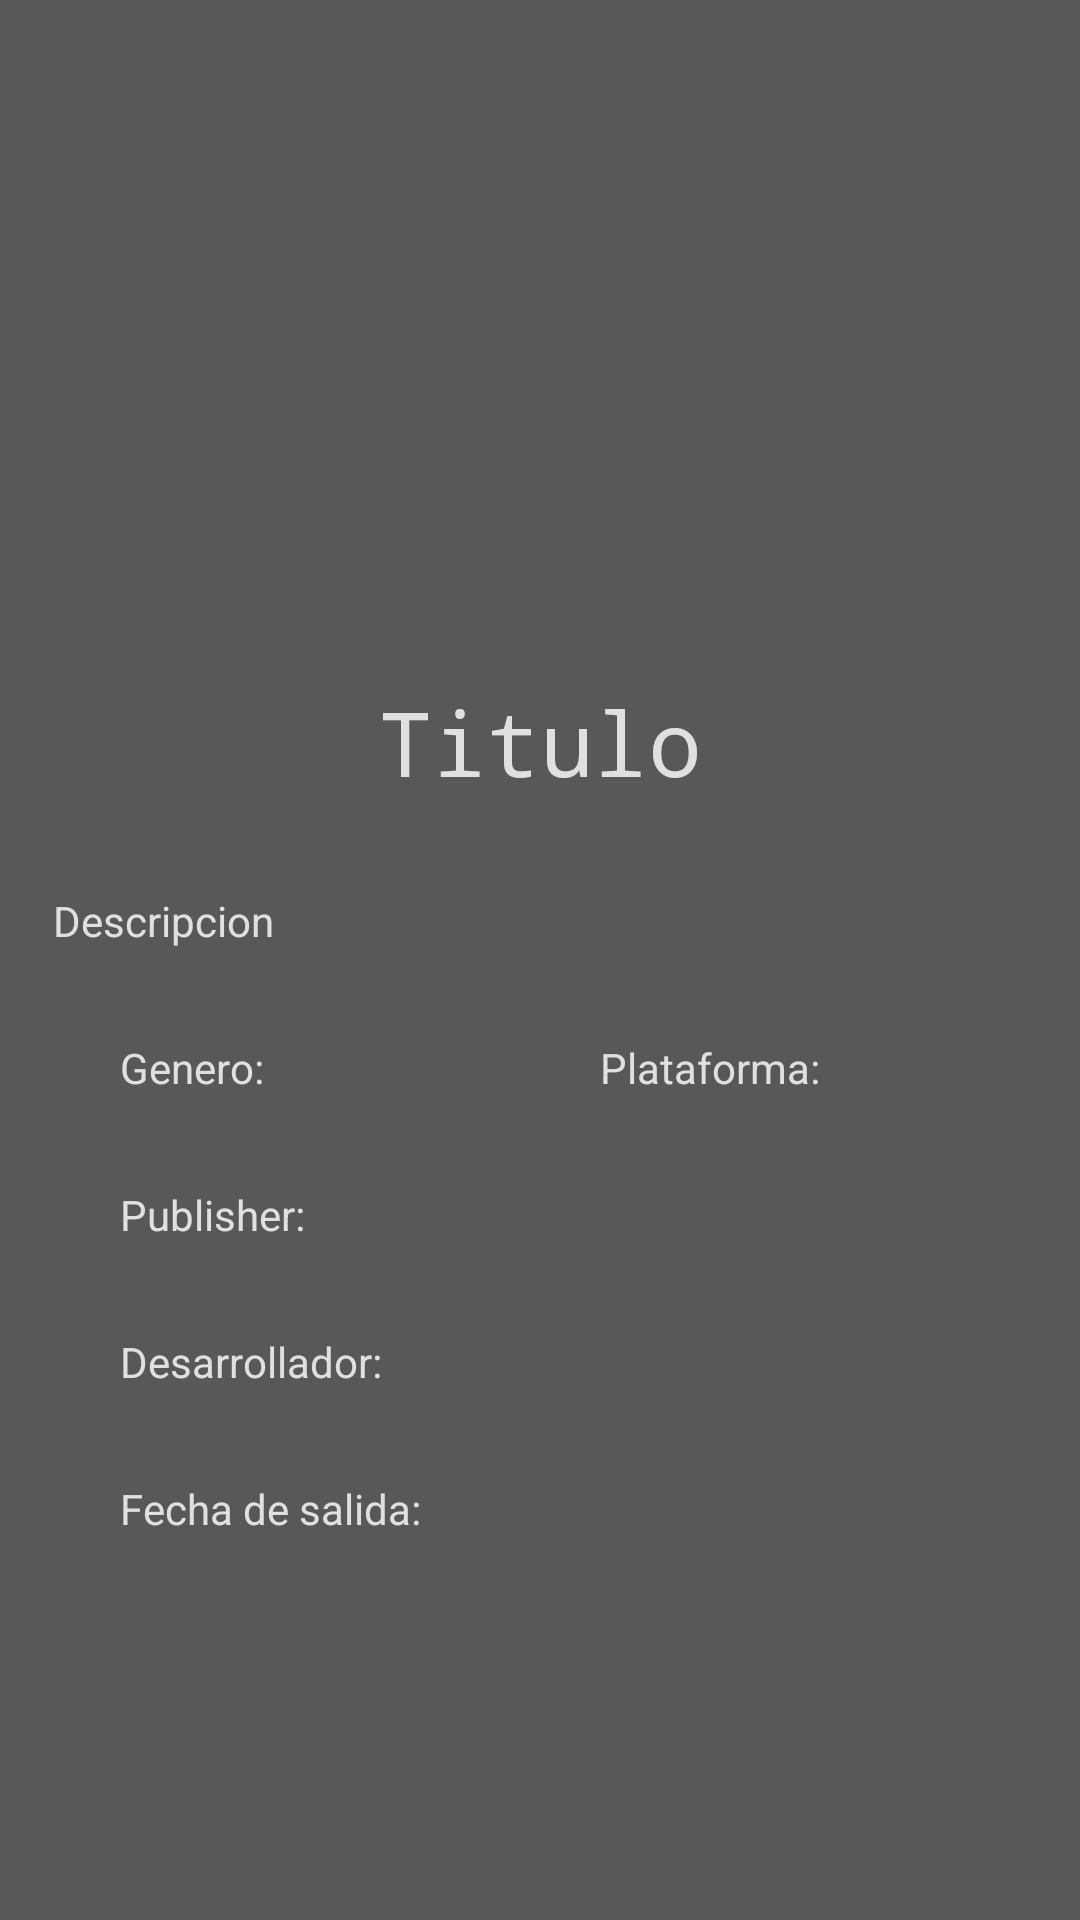

Reconstruct the res/layout file that produces this screen, plus the resources it refers to.
<!-- AndroidManifest.xml: application theme Theme.FreeForPlay -->
<!-- res/layout/info_extra.xml -->
<?xml version="1.0" encoding="utf-8"?>
<androidx.constraintlayout.widget.ConstraintLayout xmlns:android="http://schemas.android.com/apk/res/android"
    xmlns:app="http://schemas.android.com/apk/res-auto"
    xmlns:tools="http://schemas.android.com/tools"
    android:layout_width="match_parent"
    android:layout_height="match_parent">

    <ImageView
        android:id="@+id/imgGameInfo"
        android:layout_width="325dp"
        android:layout_height="182dp"
        android:layout_marginTop="25dp"
        app:layout_constraintEnd_toEndOf="parent"
        app:layout_constraintStart_toStartOf="parent"
        app:layout_constraintTop_toTopOf="parent"
        tools:srcCompat="@tools:sample/avatars" />

    <TextView
        android:id="@+id/txtTituloInfo"
        android:layout_width="wrap_content"
        android:layout_height="wrap_content"
        android:layout_marginTop="20dp"
        android:fontFamily="monospace"
        android:text="Titulo"
        android:textSize="30sp"
        app:layout_constraintEnd_toEndOf="parent"
        app:layout_constraintStart_toStartOf="parent"
        app:layout_constraintTop_toBottomOf="@+id/imgGameInfo" />

    <TextView
        android:id="@+id/txtDescInfo"
        android:layout_width="325dp"
        android:layout_height="wrap_content"
        android:layout_marginTop="30dp"
        android:text="Descripcion"
        app:layout_constraintEnd_toEndOf="parent"
        app:layout_constraintStart_toStartOf="parent"
        app:layout_constraintTop_toBottomOf="@+id/txtTituloInfo" />

    <TextView
        android:id="@+id/txtGeneroInfo"
        android:layout_width="wrap_content"
        android:layout_height="wrap_content"
        android:layout_marginStart="40dp"
        android:layout_marginTop="30dp"
        android:text="Genero: "
        app:layout_constraintStart_toStartOf="parent"
        app:layout_constraintTop_toBottomOf="@+id/txtDescInfo" />

    <TextView
        android:id="@+id/txtPlataformaInfo"
        android:layout_width="wrap_content"
        android:layout_height="wrap_content"
        android:layout_marginStart="200dp"
        android:layout_marginTop="30dp"
        android:text="Plataforma: "
        app:layout_constraintStart_toStartOf="parent"
        app:layout_constraintTop_toBottomOf="@+id/txtDescInfo" />

    <TextView
        android:id="@+id/txtPubliInfo"
        android:layout_width="wrap_content"
        android:layout_height="wrap_content"
        android:layout_marginStart="40dp"
        android:layout_marginTop="30dp"
        android:text="Publisher: "
        app:layout_constraintStart_toStartOf="parent"
        app:layout_constraintTop_toBottomOf="@+id/txtGeneroInfo" />

    <TextView
        android:id="@+id/txtDesarrolladorInfo"
        android:layout_width="wrap_content"
        android:layout_height="wrap_content"
        android:layout_marginStart="40dp"
        android:layout_marginTop="30dp"
        android:text="Desarrollador: "
        app:layout_constraintStart_toStartOf="parent"
        app:layout_constraintTop_toBottomOf="@+id/txtPubliInfo" />

    <TextView
        android:id="@+id/txtFechaSalidaInfo"
        android:layout_width="wrap_content"
        android:layout_height="wrap_content"
        android:layout_marginStart="40dp"
        android:layout_marginTop="30dp"
        android:text="Fecha de salida: "
        app:layout_constraintStart_toStartOf="parent"
        app:layout_constraintTop_toBottomOf="@+id/txtDesarrolladorInfo" />
</androidx.constraintlayout.widget.ConstraintLayout>
<!-- resources referenced by this layout -->
<resources>
  <style name="Theme.FreeForPlay" parent="Theme.MaterialComponents.DayNight.DarkActionBar">
          
          <item name="colorPrimary">#FF9800</item>
          <item name="colorPrimaryVariant">@color/purple_700</item>
          <item name="colorOnPrimary">@color/white</item>
          
          <item name="colorSecondary">@color/teal_200</item>
          <item name="colorSecondaryVariant">@color/teal_700</item>
          <item name="colorOnSecondary">@color/white</item>
          
          <item name="android:statusBarColor">?attr/colorPrimary</item>
          
          <item name="android:background">#585858</item>
          
          <item name="android:textColor">#E0E0E0</item>
      </style>
  <!-- not gathered from this repository: default colours our renderer supplied (Android Studio template values) -->
  <color name="purple_700">#FF3700B3</color>
  <color name="teal_200">#FF03DAC5</color>
  <color name="teal_700">#FF018786</color>
  <color name="white">#FFFFFFFF</color>
</resources>
